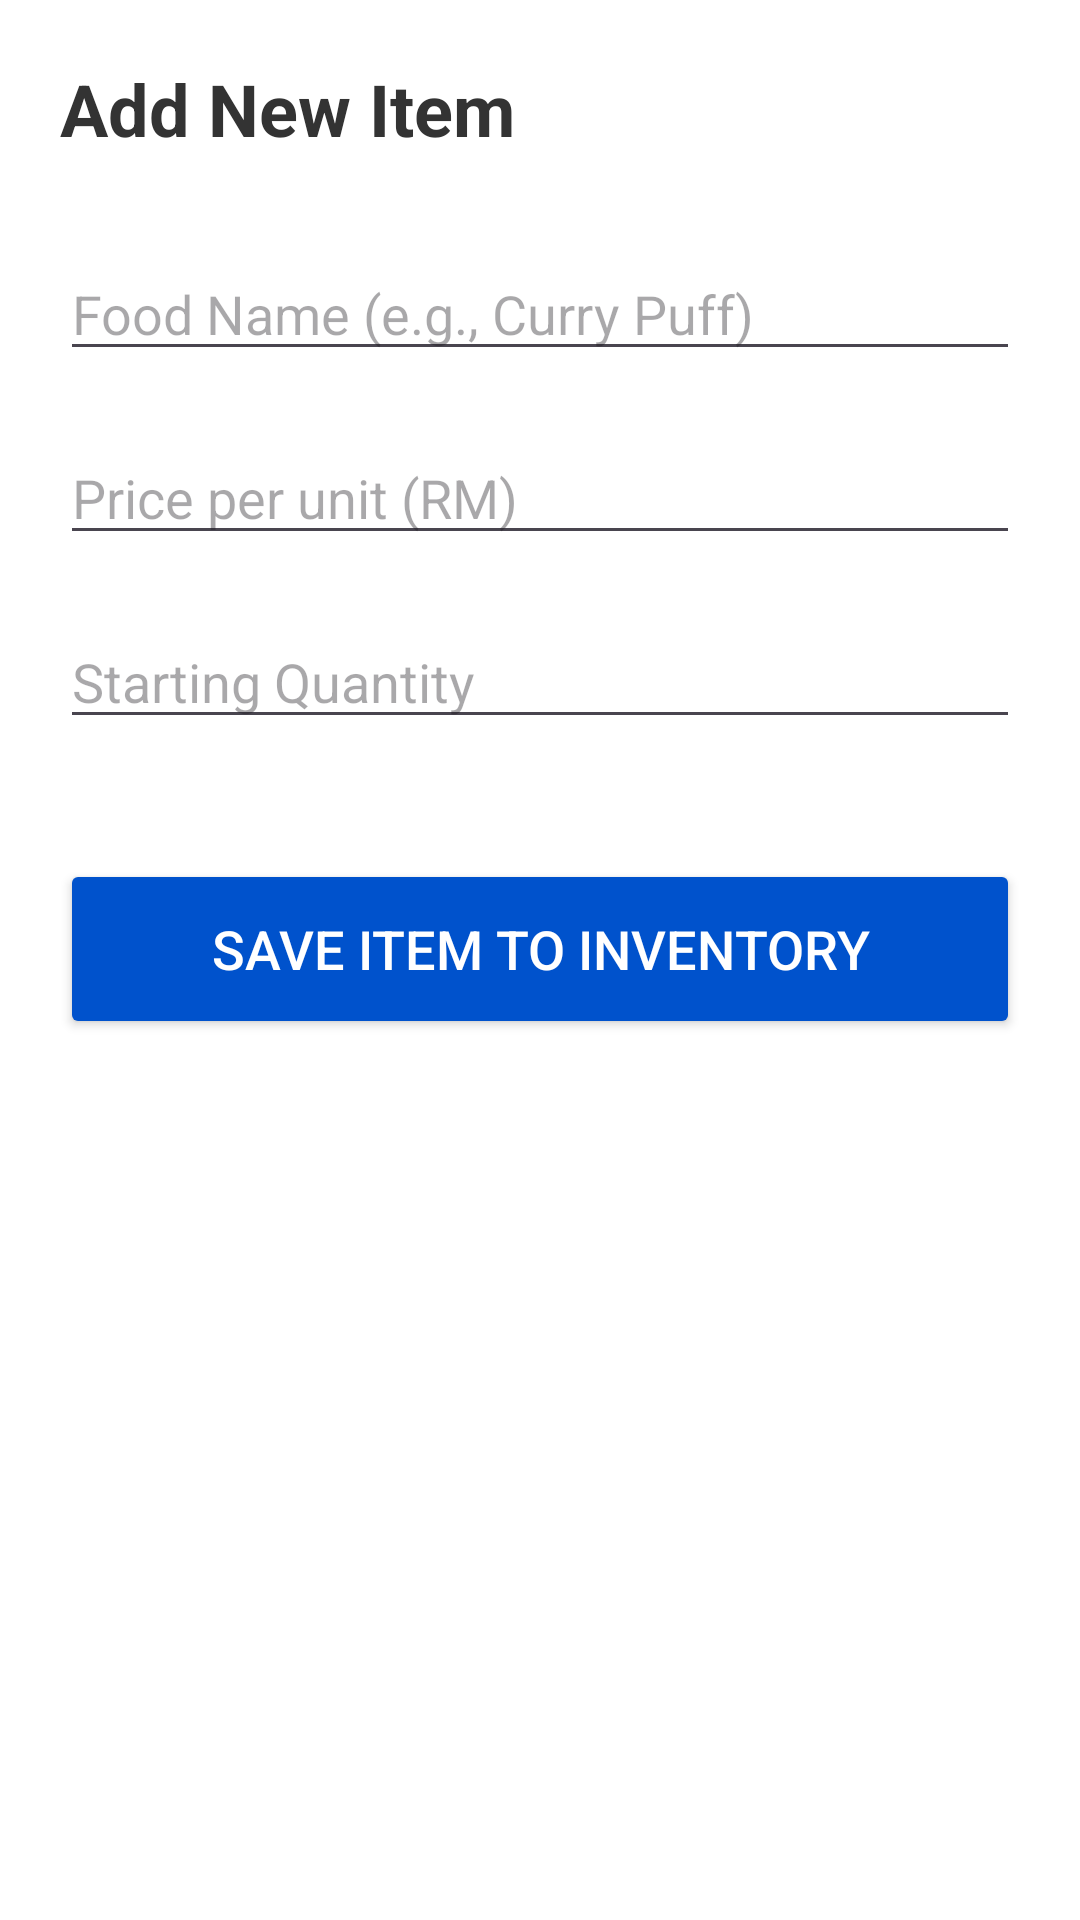

Reconstruct the res/layout file that produces this screen, plus the resources it refers to.
<!-- AndroidManifest.xml: application theme Theme.MyBusinessPlus -->
<!-- res/layout/activity_add_food.xml -->
<?xml version="1.0" encoding="utf-8"?>
<LinearLayout xmlns:android="http://schemas.android.com/apk/res/android"
    android:layout_width="match_parent"
    android:layout_height="match_parent"
    android:orientation="vertical"
    android:padding="20dp"
    android:background="#FFFFFF">

    <TextView
        android:layout_width="match_parent"
        android:layout_height="wrap_content"
        android:text="Add New Item"
        android:textSize="24sp"
        android:textStyle="bold"
        android:textColor="#333333"
        android:layout_marginBottom="30dp"/>

    <EditText
        android:id="@+id/etFoodName"
        android:layout_width="match_parent"
        android:layout_height="wrap_content"
        android:hint="Food Name (e.g., Curry Puff)"
        android:layout_marginBottom="20dp"/>

    <EditText
        android:id="@+id/etPrice"
        android:layout_width="match_parent"
        android:layout_height="wrap_content"
        android:hint="Price per unit (RM)"
        android:inputType="numberDecimal"
        android:layout_marginBottom="20dp"/>

    <EditText
        android:id="@+id/etQuantity"
        android:layout_width="match_parent"
        android:layout_height="wrap_content"
        android:hint="Starting Quantity"
        android:inputType="number"
        android:layout_marginBottom="40dp"/>

    <Button
        android:id="@+id/btnSaveFood"
        android:layout_width="match_parent"
        android:layout_height="60dp"
        android:text="Save Item to Inventory"
        android:backgroundTint="#0052CC"
        android:textSize="18sp"
        android:textColor="#FFFFFF"/>
</LinearLayout>
<!-- resources referenced by this layout -->
<resources>
  <style name="Theme.MyBusinessPlus" parent="Base.Theme.MyBusinessPlus" />
  <style name="Base.Theme.MyBusinessPlus" parent="Theme.Material3.DayNight.NoActionBar">
          
          
      </style>
</resources>
